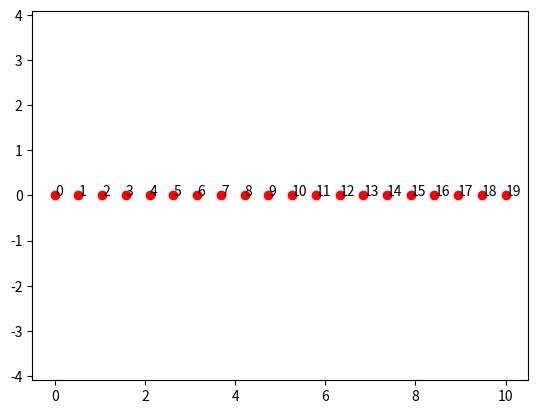
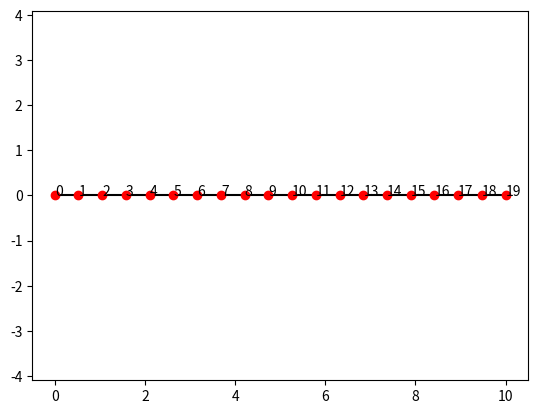

Reproduce these figures in Python, in order. (Note: this script raises an exception after producing the figures.)
# This code was originally prepared for the course LGCIV1023 (Stabilité des Constructions), on Decembre 3 2019
# Igor Bouckaert, João Pacheco de Almeida, Martin Steinmetz
# Adapted for the course "Nonlinear Response Analysis", Rose, Pavia, Italy, in May 2021
# Adapted for the course LGCIV2041 (Numerical Analysis of Civil Engineering Structures) by João Pacheco de Almeida on February 1 2023
# Application of the displacement method to solve frame structures

"""### 0: INTRODUCTION

This code written for Python / Google Colaboraty / Jupyter notebook aims to go step by step through a numerical solution of a frame structure with the stiffness or displacement method.

To do this, simply run each cell of code one after the other and check what each one does.

#### IMPORTANT

Before starting, it is also necessary to run all the cells signaled with #DEFINITIONS within this section header, which define the different functions and libraries that will be used in the rest of the code.
"""

# DEFINITIONS
# Import the required libraries
import numpy as np
import matplotlib.pyplot as plt
from numpy.linalg import inv

# DEFINITIONS
# Display of the element undeformed configuration based on the connectivity (incidence) matrix

def PlotUndeformed(coord, connect) : 

    for i in range(len(connect)) : 
        plt.plot( [coord[0][connect[i][0]] , coord[0][connect[i][1]]] , 
                [coord[1][connect[i][0]] , coord[1][connect[i][1]]] , 
                '#000000' ) 
    
    plt.plot(Coord[0], Coord[1], 'ro')
    
    for i in range(len(coord[1])) : 
        plt.annotate(str(i), (coord[0][i], coord[1][i]))
    
    plt.axis('equal')
    plt.show()

# DEFINITIONS
# Display of the deformed configuration of the element

def PlotDeformed(coord, connect, displ, scale) : 
    
    coord_def = coord + displ * scale
    
    for i in range(len(connect)) : 
        plt.plot( [coord[0][connect[i][0]] , coord[0][connect[i][1]]] , 
                [coord[1][connect[i][0]] , coord[1][connect[i][1]]] , 
                '#000000' ) 
        plt.plot([coord_def[0][connect[i][0]] , coord_def[0][connect[i][1]]] , 
                [coord_def[1][connect[i][0]] , coord_def[1][connect[i][1]]] , 
                'r-', linewidth=0.5)
    
    plt.plot(coord[0], coord[1], 'ro')
    
    for i in range(len(coord[1])) : 
        plt.annotate(str(i), (coord[0][i], coord[1][i]))
    
    plt.axis('equal')
    plt.show()

# DEFINITIONS
# Display of the shear forces

def PlotShear(coord, connect, Shear) : 
    
    for i in range(len(connect)) : 
        plt.plot( [coord[0][connect[i][0]] , coord[0][connect[i][1]]] , 
                [coord[1][connect[i][0]] , coord[1][connect[i][1]]] , 
                '#000000' ) 
    
    plt.plot(coord[0], coord[1], 'ro')
    
    for i in range(len(connect)) : 
        plt.plot( [coord[0][connect[i][0]], coord[0][connect[i][1]]], 
                [coord[1][connect[i][0]]+ Shear[i][0], coord[1][connect[i][1]]+ Shear[i][1]] , 
                'g' )
        if not (i == len(connect) or i == 0) : 
            plt.plot([coord[0][connect[i][0]], coord[0][connect[i][0]]], 
                [coord[1][connect[i][0]]+ Shear[i-1][1], coord[1][connect[i][1]]+ Shear[i][0]] , 
                'g' )
        elif i == 0 : 
            plt.plot([coord[0][connect[i][0]], coord[0][connect[i][0]]], 
                [coord[1][connect[i][0]], coord[1][connect[i][1]]+ Shear[i][0]] , 
                'g' )
        if i == len(connect) - 1 : 
            plt.plot([coord[0][connect[i][1]], coord[0][connect[i][1]]], 
                [coord[1][connect[i][1]]+ Shear[i][1], coord[1][connect[i][1]]],  
                'g' )
    plt.show()
def PlotBending(coord, connect, Bending, Shear) : 
    
    for i in range(len(connect)) : 
        plt.plot( [coord[0][connect[i][0]] , coord[0][connect[i][1]]] , 
                [coord[1][connect[i][0]] , coord[1][connect[i][1]]] , 
                '#000000' ) 
    
    plt.plot(coord[0], coord[1], 'ro')
    Starting_point = 0
    
    for i in range(len(connect)) : 
        L = abs(coord[0][connect[i][1]] - coord[0][connect[i][0]])
        x = np.linspace(0, L)
        a =  - (Shear[i][1] - Shear[i][0]) / (2*L)
        b =  - Shear[i][0]
        c = Bending[i][0]
        M = a * x ** 2 + b * x + c
        
        plt.plot(x+Starting_point,M,'r')
        
        Starting_point += L
                     
        if not (i == len(connect) or i == 0) : 
            plt.plot([coord[0][connect[i][0]], coord[0][connect[i][0]]], 
                [coord[1][connect[i][0]]+ Bending[i-1][1], coord[1][connect[i][1]]+ Bending[i][0]] , 
                'r' )
        elif i == 0 : 
            plt.plot([coord[0][connect[i][0]], coord[0][connect[i][0]]], 
                [coord[1][connect[i][0]], coord[1][connect[i][1]]+ Bending[i][0]] , 
                'r' )
        if i == len(connect) - 1 : 
            plt.plot([coord[0][connect[i][1]], coord[0][connect[i][1]]], 
                [coord[1][connect[i][1]]+ Bending[i][1], coord[1][connect[i][1]]],  
                'r' )
    plt.show()

"""### 1: INPUT

All parameters that need to be set by the user are listed in this section with # USER
"""

# Parameters of the problem

# MATERIAL
EA = 4e10 # [N]
EI = 4e9 # [Nm^2]
v = 0.2 # [/]
k = 5/6 # [/]

# USER
# Coordinates of the nodes: x in the first line and y in the second line, in [m].


"""
Mesh the beam with n nodes and length L
Input:
    n: int number of nodes
    L: float length of the beam
Output:
    Coord: np.array of shape (2,n) containing the coordinates of the nodes
    Connect: np.array of shape (n-1,2) containing the connectivity of the nodes
    Elem_Types : np.array of shape (n-1) containing the type of element (6 DoFs)
"""
def beam_mesh(n, L):
    Coord = np.zeros((2,n))
    for i in range(n):
        Coord[0][i] = i*L/(n-1)
        Coord[1][i] = 0
    Connect = np.array([[i, i+1] for i in range(n-1)])
    Elem_Types = np.array([6]*(n-1))
    return Coord, Connect, Elem_Types

# Strucutre connectivity matrix and coordinates of the nodes
# Defining the type of Element : 6 or 5 DoFs (5 - to complete in Assignment)
Coord, Connect, Elem_Types = beam_mesh(20,10)




PlotUndeformed(Coord, np.array([[0,0]])) # Display of nodes

# Total number of degrees of freedom + numbering
No_Ddl = len(Coord[1])*3  # 3 DoF per node
Num_Ddl = np.arange(No_Ddl) # Indexing starts at 0 in Python
print('The structure has ' + str(No_Ddl) + ' degrees of freedom')

                  
PlotUndeformed(Coord, Connect)

# Total number of elements
No_Elem = len(Connect)
print("The structure is composed of " + str(No_Elem) + " elements.")

# USER
# Fixed degrees of freedom

# Bridge:
Fixed_DoF = np.array([0,1,18,19])

# Free degrees of freedom
Free_DoF = np.delete(Num_Ddl, Fixed_DoF)

print("The free degrees of freedom are:")
print(Free_DoF)

# Nodal loads

# Initialization
P = np.zeros(No_Ddl)

# USER
# in [N] and [m]

# Bridge:
## Ici on prend en compte que les ddls libres, pas ceux bloqué par les réactions d'appui
P_f = np.array([0, 0, -100e3, 0, 0, -100e3, 0, 0, -100e3, 0, 0, -100e3, 0, 0, -100e3, 0, 0])

# Building other vectors:
P[Free_DoF] = P_f

# USER

# Bridge:
AE_Elem = np.array([A*E, A*E, A*E, A*E, A*E, A*E, A*E, A*E, A*E, A*E, A*E])
EI_Elem = np.array([E*I, E*I, E*I, E*I, E*I, E*I, E*I, E*I, E*I, E*I, E*I])

# Variable used to magnify the plot of deformed shape, if needed
Scale = 500

"""### 2: COMPUTATIONS

#### Phase 1: Initialization of vectors and matrices
"""

# Initialization of the vector of structural displacements
U = np.zeros(No_Ddl)
# The displacement vector corresponding to the fixed degrees of freedom is a zero vector
U_d = U[Fixed_DoF]

# Initialization of the local and global stiffness matrices of the elements, and of the structural stiffness matrix
K_str = np.zeros((No_Ddl, No_Ddl))
k_elem_loc = np.zeros((No_Elem,6,6))  # MODIFIE
k_elem_glob = np.zeros((No_Elem,6,6))

# Initialization of the matrices containing : 
# 1. The length of the elements
L_Elem = np.zeros(No_Elem)
# 2. Rotation matrix for each element
r_C = np.zeros((No_Elem,6,6)) #MODIFIE
# 3. Assembly matrix
Assemblage = np.zeros((No_Elem, 6))

"""#### Phase 2: Elements' length, rotation matrices, and assembly matrix
Loop over the elements to calculate their respective lengths, rotation matrices, and assembly matrix
"""

for i in range(No_Elem) : 
    
    # 1. Element's length
    L_x = Coord[0][Connect[i][1]] - Coord[0][Connect[i][0]]  # Length in x
    L_y = Coord[1][Connect[i][1]] - Coord[1][Connect[i][0]]  # Length in y 
    L_Elem[i] = np.sqrt(L_x**2 + L_y**2)
    
     # 2. Rotation matrices [[cos sin 0 0],[0 0 cos sin]]
    sin = L_y / L_Elem[i] # Sine of the rotation angle of truss element i
    cos = L_x / L_Elem[i] # Cosine of the rotation angle of truss element i
    r_C[i] = np.array([[cos, sin, 0, 0, 0, 0],
                       [-sin, cos, 0, 0, 0, 0],
                       [0, 0, 1, 0, 0, 0],
                       [0, 0, 0, cos, sin, 0],
                       [0, 0, 0, -sin, cos, 0],
                       [0, 0, 0, 0, 0, 1]])  #MODIFIE
    
    # Auxiliary matrices for the assembly: positioning of local matrices in the global matrix
    Assemblage[i] = np.array([Connect[i][0]*3, 
                              Connect[i][0]*3+1,
                              Connect[i][0]*3+2,
                              Connect[i][1]*3,
                              Connect[i][1]*3+1,
                              Connect[i][1]*3+2])
    Assemblage = Assemblage.astype(int)

"""#### Phase 3: Computation of local stiffness matrices
Loop through the elements to calculate their respective local stiffness matrices in the local (k_loc) and global (k_glob) reference system, followed by assembly into the structural stiffness matrix 
NOTE: the matrix product is written '@' in Python
"""

for elem in range(No_Elem) : 
    
    # Stiffness matrices in the local reference system, 6 DoF
    if Elem_Types[elem] == 6 : 
        k_elem_loc[elem] = np.array([[AE_Elem[elem]/L_Elem[elem], 0, 0, -AE_Elem[elem]/L_Elem[elem], 0, 0],
                                     [0, 12*EI_Elem[elem]/L_Elem[elem]**3,  6*EI_Elem[elem]/L_Elem[elem]**2, 0,  -12*EI_Elem[elem]/L_Elem[elem]**3,  6*EI_Elem[elem]/L_Elem[elem]**2],
                                     [0, 6*EI_Elem[elem]/L_Elem[elem]**2,   4*EI_Elem[elem]/L_Elem[elem],   0,   -6*EI_Elem[elem]/L_Elem[elem]**2,   2*EI_Elem[elem]/L_Elem[elem]],
                                     [-AE_Elem[elem]/L_Elem[elem], 0, 0, AE_Elem[elem]/L_Elem[elem], 0, 0],
                                     [0, -12*EI_Elem[elem]/L_Elem[elem]**3, -6*EI_Elem[elem]/L_Elem[elem]**2, 0,  12*EI_Elem[elem]/L_Elem[elem]**3,   -6*EI_Elem[elem]/L_Elem[elem]**2],
                                     [0, 6*EI_Elem[elem]/L_Elem[elem]**2,   2*EI_Elem[elem]/L_Elem[elem],  0,    -6*EI_Elem[elem]/L_Elem[elem]**2,   4*EI_Elem[elem]/L_Elem[elem]]])  #MODIFIE
    
    # TO COMPLETE
    # Stiffness matrices in the local reference system, 5 DoF
    elif Elem_Types[elem] == 5 : 
        # the idea is to use a local 6x6 matrix and add 0 and 1 to cancel the effect of the DoF not considered
        k_elem_loc[elem] = np.array([[AE_Elem[elem]/L_Elem[elem], 0, 0, -AE_Elem[elem]/L_Elem[elem], 0,0],
                                     [0, 3*EI_Elem[elem]/L_Elem[elem]**3,  3*EI_Elem[elem]/L_Elem[elem]**2, 0,  -3*EI_Elem[elem]/L_Elem[elem]**3,0],
                                        [0, 3*EI_Elem[elem]/L_Elem[elem]**2,   3*EI_Elem[elem]/L_Elem[elem],   0,   -3*EI_Elem[elem]/L_Elem[elem]**2,0],
                                        [-AE_Elem[elem]/L_Elem[elem], 0, 0, AE_Elem[elem]/L_Elem[elem], 0,0],
                                        [0, -3*EI_Elem[elem]/L_Elem[elem]**3, -3*EI_Elem[elem]/L_Elem[elem]**2, 0,  3*EI_Elem[elem]/L_Elem[elem]**3,0],[0,0,0,0,0,1]])  #MODIFIE

            
    # Stiffness matrices in the global reference system
    k_elem_glob[elem] = np.transpose(r_C[elem]) @ k_elem_loc[elem] @ r_C[elem]
    
    # Assembly of the global structural stiffness matrix
    for j in range(len(k_elem_glob[elem])) : 
        for k in range(len(k_elem_glob[elem])) : 
            K_str[Assemblage[elem][j]][Assemblage[elem][k]] += k_elem_glob[elem][j][k]

"""#### Phase 4: Partitioning of the stiffness matrix"""

# Sub-matrix for the free DoFs:
K_ff = K_str[Free_DoF[:,None], Free_DoF[None,:]]

#print(K_ff)

# Sub-matrix for the fixed DoFs: 
K_dd = K_str[Fixed_DoF[:,None], Fixed_DoF[None,:]]

# Sub-matrices K_fd et K_df:
K_fd = K_str[Free_DoF[:,None], Fixed_DoF[None,:]]
K_df = np.transpose(K_fd)

"""#### Phase 5: Displacement's equation

Solving the displacement equation to find the value of the free degrees of freedom
"""

U_f = inv(K_ff) @ (P_f - K_fd @ U_d)

# Completing the global displacement vector:
U[Free_DoF] = U_f
U[Fixed_DoF] = U_d
#print(U)




"""#### Phase 6: Reactions' equation

Solving the reactions' equation to find the unknown reactions in the structure
"""

P_d = K_df @ U_f + K_dd @ U_d

# Completing the vector of nodal forces:
P[Fixed_DoF] = P_d

# Computing the structural resisting forces: 
P_r = K_str @ U

"""#### Phase 7: Computation of internal forces"""

# Initialization of vectors u_loc et p_loc

u_loc = np.zeros((No_Elem, 6))  #MODIFIE
p_loc = np.zeros((No_Elem, 6))  #MODIFIE

for i in range(No_Elem) : 
    u_loc[i] = r_C[i] @ U[Assemblage[i]]
    p_loc[i] = k_elem_loc[i] @ u_loc[i]
    
    #print(p_loc[i])
    
"""### 3: DISPLAY
Display of the internal forces per element


#Choice of the element to display 

Elem_ID_to_display = 4

Shear = np.zeros((1,2))
Bending = np.zeros((1,2))

Shear[0][0] = p_loc[Elem_ID_to_display][1]
Shear[0][1] = -p_loc[Elem_ID_to_display][4]
Bending[0][0] = p_loc[Elem_ID_to_display][2]
Bending[0][1] = -p_loc[Elem_ID_to_display][5]
N = p_loc[Elem_ID_to_display][3]

print(p_loc[Elem_ID_to_display])
print(Bending)

# Display of axial force
print("Axial force in element {} = {}kN".format(Elem_ID_to_display, np.around(N/1000,2)))

# Display of shear force    
PlotShear(np.array([[0, L_Elem[Elem_ID_to_display]],[0,0]]), np.array([[0,1]]), Shear)
print(Shear)

# Display of bending moment
PlotBending(np.array([[0, L_Elem[Elem_ID_to_display]],[0,0]]), np.array([[0,1]]), Bending, Shear) 
print(Bending)
"""

""" TP1 """

# Print the deformed shape of the structure
Disp = np.zeros((2,len(Coord[0])))
# Pas besoin du deplacement de rotation
Disp[0] = U[np.arange(len(Coord[0]))*3]
Disp[1] = U[np.arange(len(Coord[0]))*3+1]
PlotDeformed(Coord, Connect, Disp, Scale)


## Vertical displacement at node 3 (at mid-span)
print("A.1) Vertical displacement at node 3 (at mid-span) = {} mm".format(U[10]*1000))
## Find the element with the maximum axial force
ID_N_max = np.argmax(np.abs(p_loc[:,3])) #argmax donne l'index et max la valeur
print("A.2) Element with the maximum axial force: Element {}".format(ID_N_max))
print("Axial force in element {} = {} kN".format(ID_N_max, np.around(p_loc[ID_N_max][3]/1000,2)))

## Find the element with the maximum bending moment
ID_M_max = np.argmax(np.abs(p_loc[:,2]))
print("A.3) Element with the maximum bending moment: Element {}".format(ID_M_max))
print("Bending moment in element {} = {} kNm".format(ID_M_max, np.around(p_loc[ID_M_max][2]/1000,2)))
# Compute the maximum stress (tensile or compressive) at the most loaded cross-section in the element, identifying the relative importance of the contributions coming from the axial force and the bending moment.
# The maximum stress is given by the formula: sigma = N/A + M*y/I
sigma_max = np.abs(p_loc[ID_M_max][3]/A) + np.abs((p_loc[ID_M_max][2]*((458/2)*10**-3))/I)
print("A.4) Maximum stress in element {} = {} MPa".format(ID_M_max, sigma_max/10**6))
